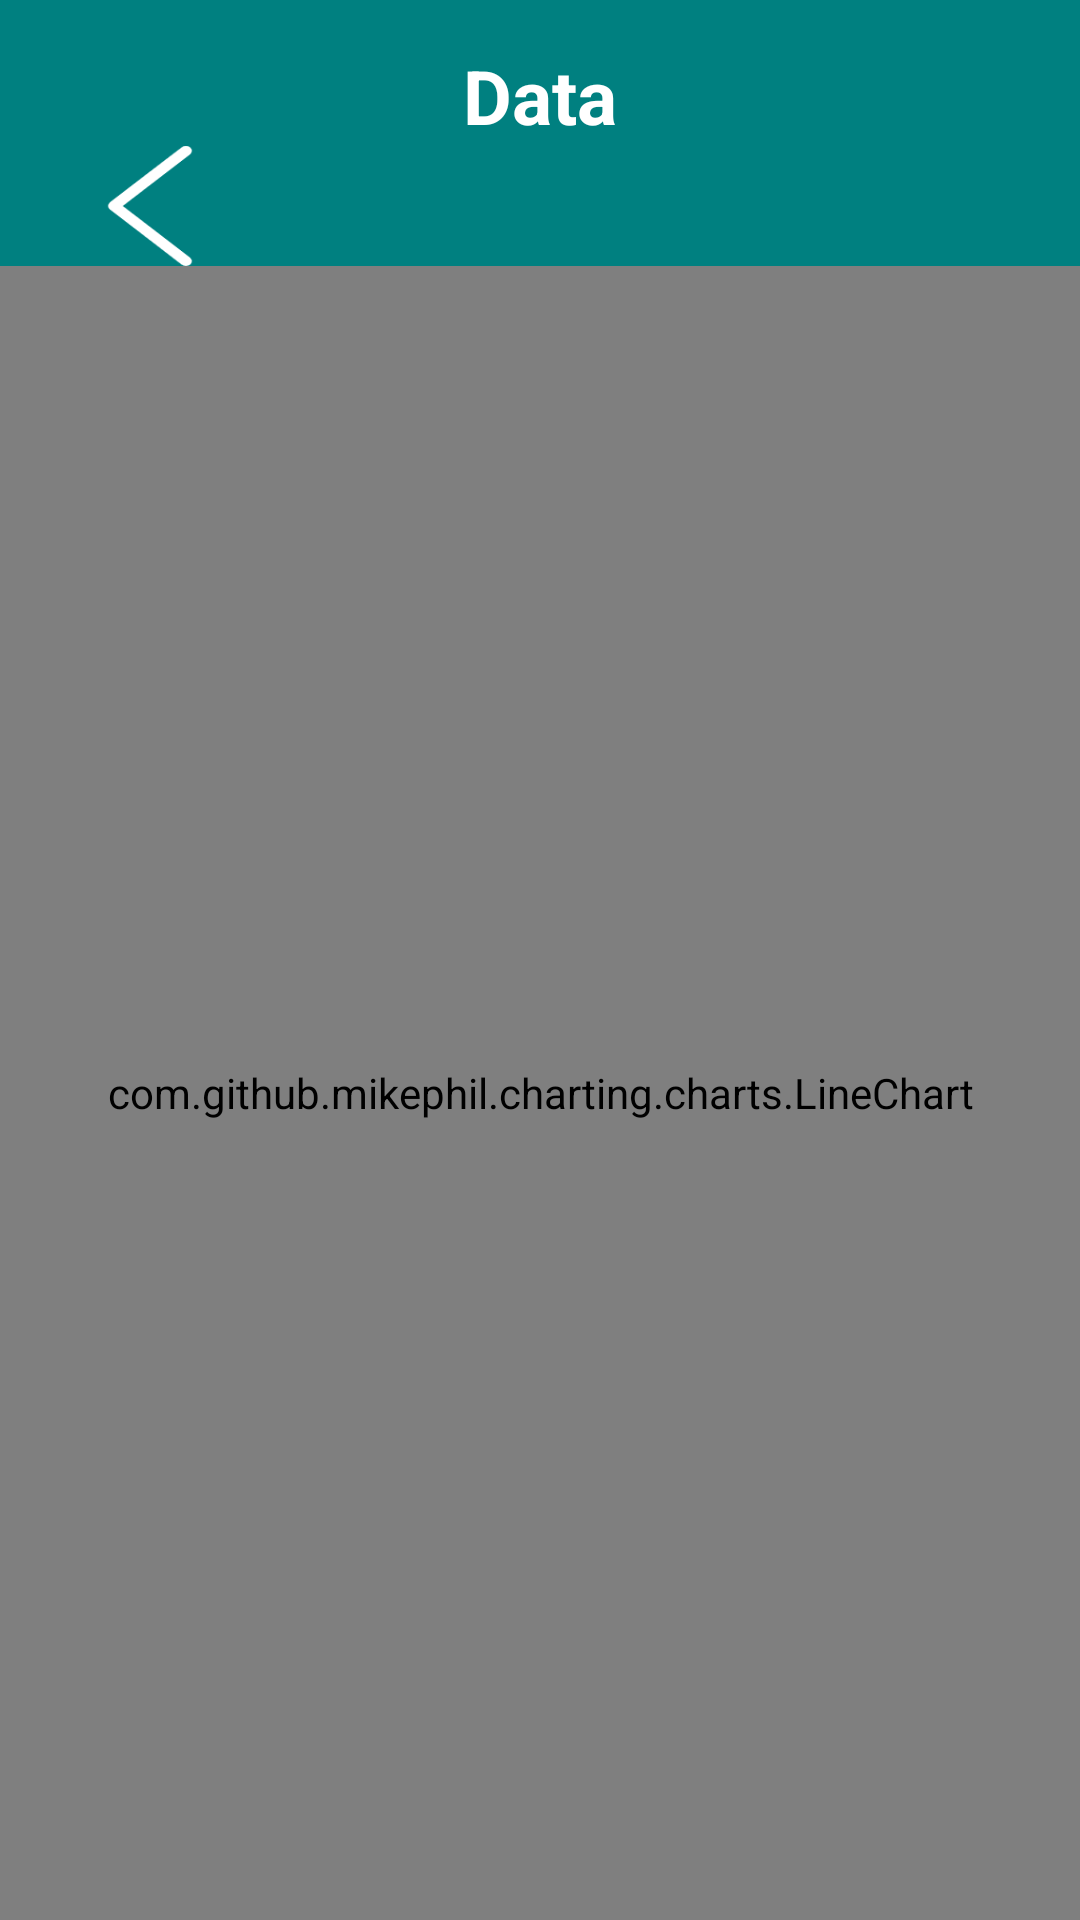

Produce the Android XML layout that renders to this screen, including the resource entries it uses.
<!-- AndroidManifest.xml: application theme Theme.AppCompat.NoActionBar -->
<!-- res/layout/activity_show_data.xml -->
<?xml version="1.0" encoding="utf-8"?>
<LinearLayout xmlns:android="http://schemas.android.com/apk/res/android"
    xmlns:app="http://schemas.android.com/apk/res-auto"
    xmlns:tools="http://schemas.android.com/tools"
    android:layout_width="match_parent"
    android:layout_height="match_parent"
    tools:context=".Activity.BlueToothConnect"
    android:orientation="vertical"
    android:background="@color/teal">
    <TextView
        android:layout_width="match_parent"
        android:layout_height="wrap_content"
        android:text="Data"
        android:textColor="@color/white"
        android:gravity="center"
        android:layout_marginTop="15dp"
        android:textStyle="bold"
        android:textSize="25dp"
        android:layout_gravity="center"/>
    <Button
        android:id="@+id/btn_back"
        android:layout_width="40dp"
        android:layout_height="40dp"
        android:background="@drawable/btn_back"
        android:layout_marginLeft="30dp"/>
    <com.github.mikephil.charting.charts.LineChart
        android:id="@+id/heart_rate_chart"
        android:layout_width="match_parent"
        android:layout_height="match_parent" />
</LinearLayout>
<!-- resources referenced by this layout -->
<resources>
  <color name="teal">#008080</color>
  <color name="white">#ffffff</color>
  <!-- drawable btn_back: png bitmap (drawable, 2780 bytes) -->
</resources>
